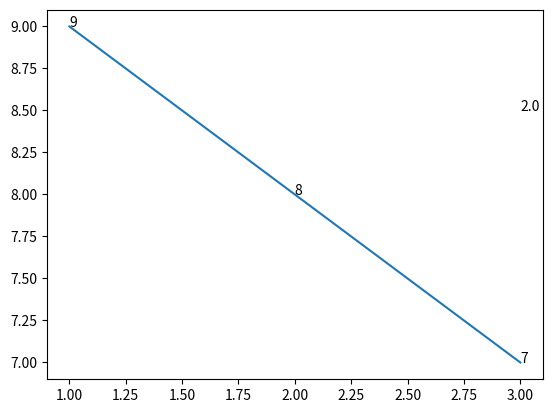

Reproduce this figure in Python.
import matplotlib.pyplot as plt
import numpy as np

x=[1,2,3]
y=[9,8,7]

plt.plot(x,y)
for a,b in zip(x, y): 
    plt.text(a, b, str(b))


plt.annotate(str(np.mean(x)), xy=(2,8), xytext=(3,8.5),
            )
plt.show()
